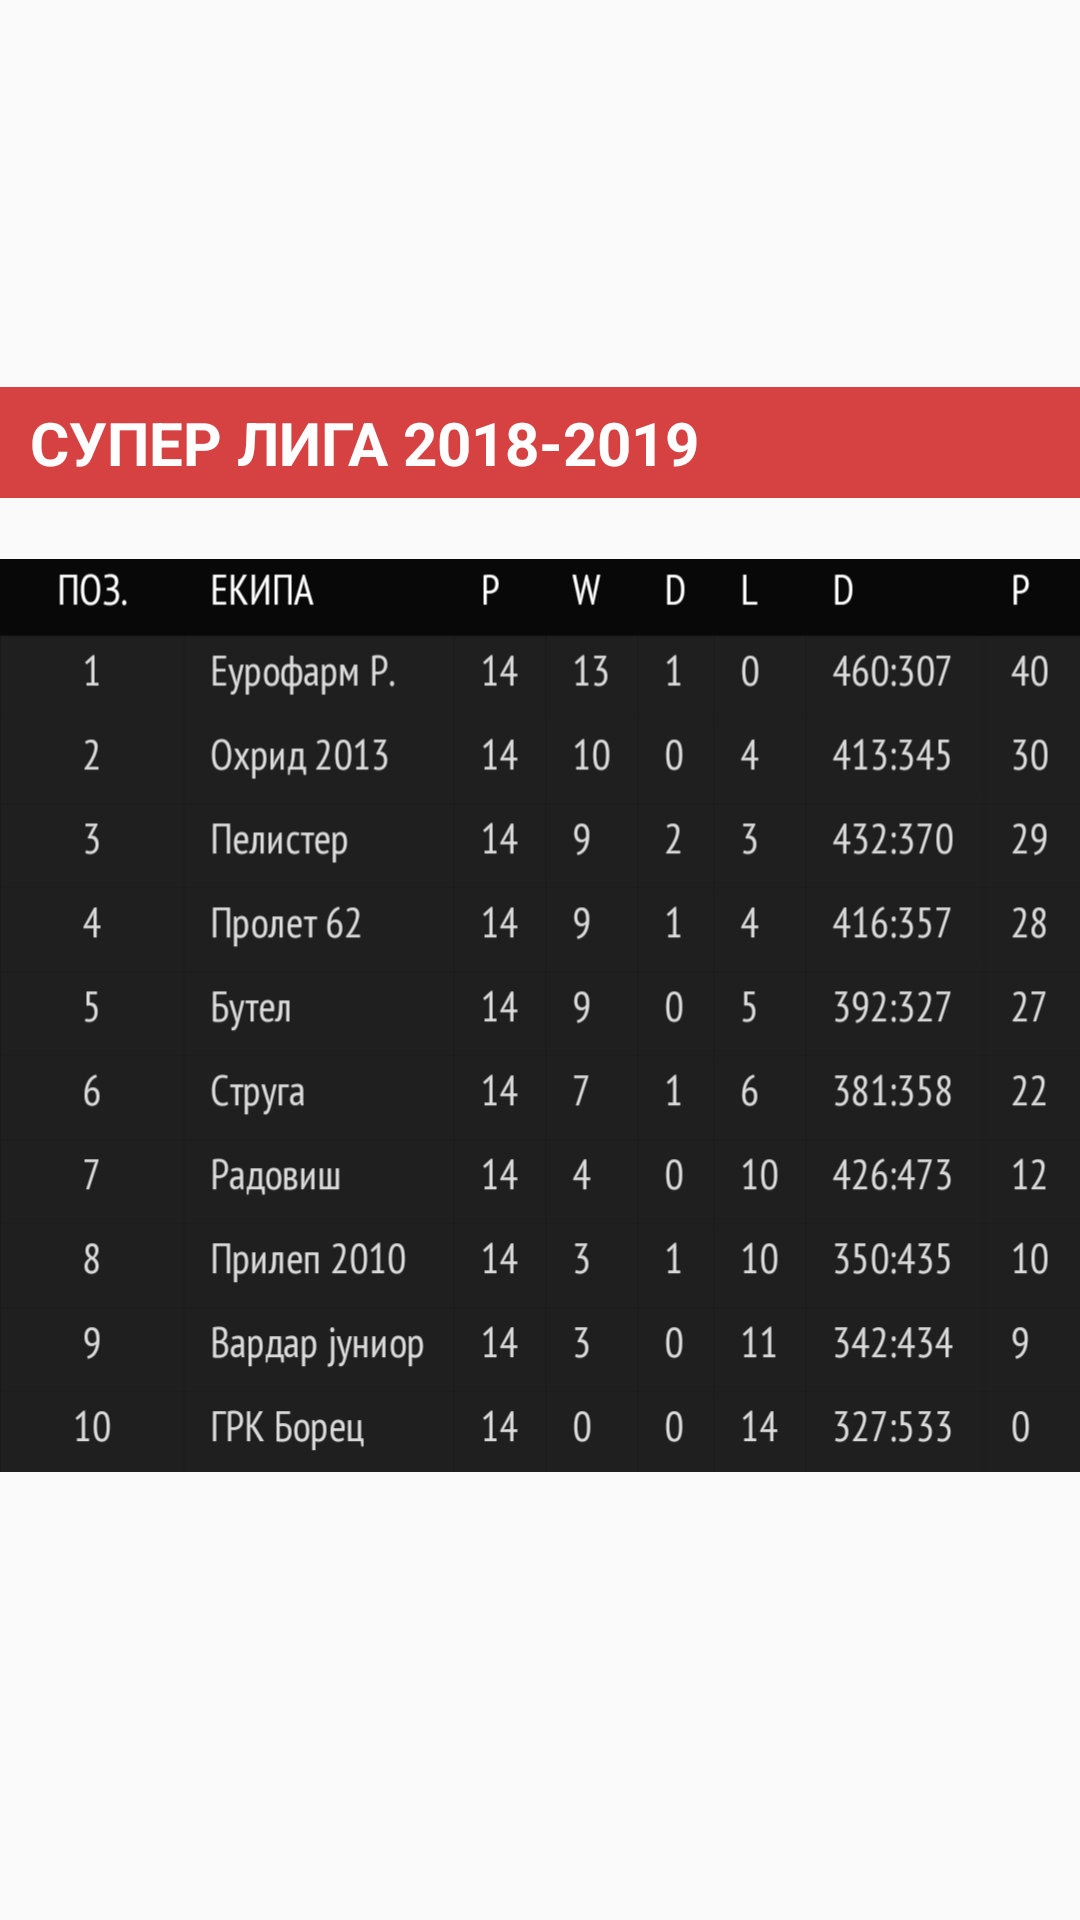

Layout XML and referenced resources for this Android screen:
<!-- AndroidManifest.xml: application theme AppTheme -->
<!-- res/layout/fragment13.xml -->
<?xml version="1.0" encoding="utf-8"?>
<RelativeLayout
    xmlns:android="http://schemas.android.com/apk/res/android" android:layout_width="match_parent"
    android:layout_height="wrap_content"
    android:gravity="center"
    >

    <LinearLayout
        android:layout_width="match_parent"
        android:layout_height="wrap_content"
        android:orientation="vertical"
        >

        <TextView
            android:layout_width="match_parent"
            android:layout_height="wrap_content"
            android:text="СУПЕР ЛИГА 2018-2019"
            android:background="@color/red"
            android:textColor="@color/white"
            android:textSize="20dp"
            android:paddingVertical="5dp"
            android:paddingHorizontal="10dp"
            android:textStyle="bold"

            />

        <ImageView
            android:layout_width="match_parent"
            android:layout_height="345dp"
            android:src="@drawable/tabela_4"
            />

    </LinearLayout>

</RelativeLayout>
<!-- resources referenced by this layout -->
<resources>
  <color name="red">#d64242</color>
  <color name="white">#FFFFFF</color>
  <!-- drawable tabela_4: jpg bitmap (drawable, 159089 bytes) -->
  <style name="AppTheme" parent="Theme.AppCompat.Light.DarkActionBar">
          
          <item name="colorPrimary">@color/black_overlay</item>
          <item name="colorPrimaryDark">@color/light_black</item>
          <item name="colorAccent">@color/red</item>
          <item name="android:statusBarColor">@color/light_black</item>
      </style>
  <color name="black_overlay">#000000</color>
  <color name="light_black">#323232</color>
</resources>
